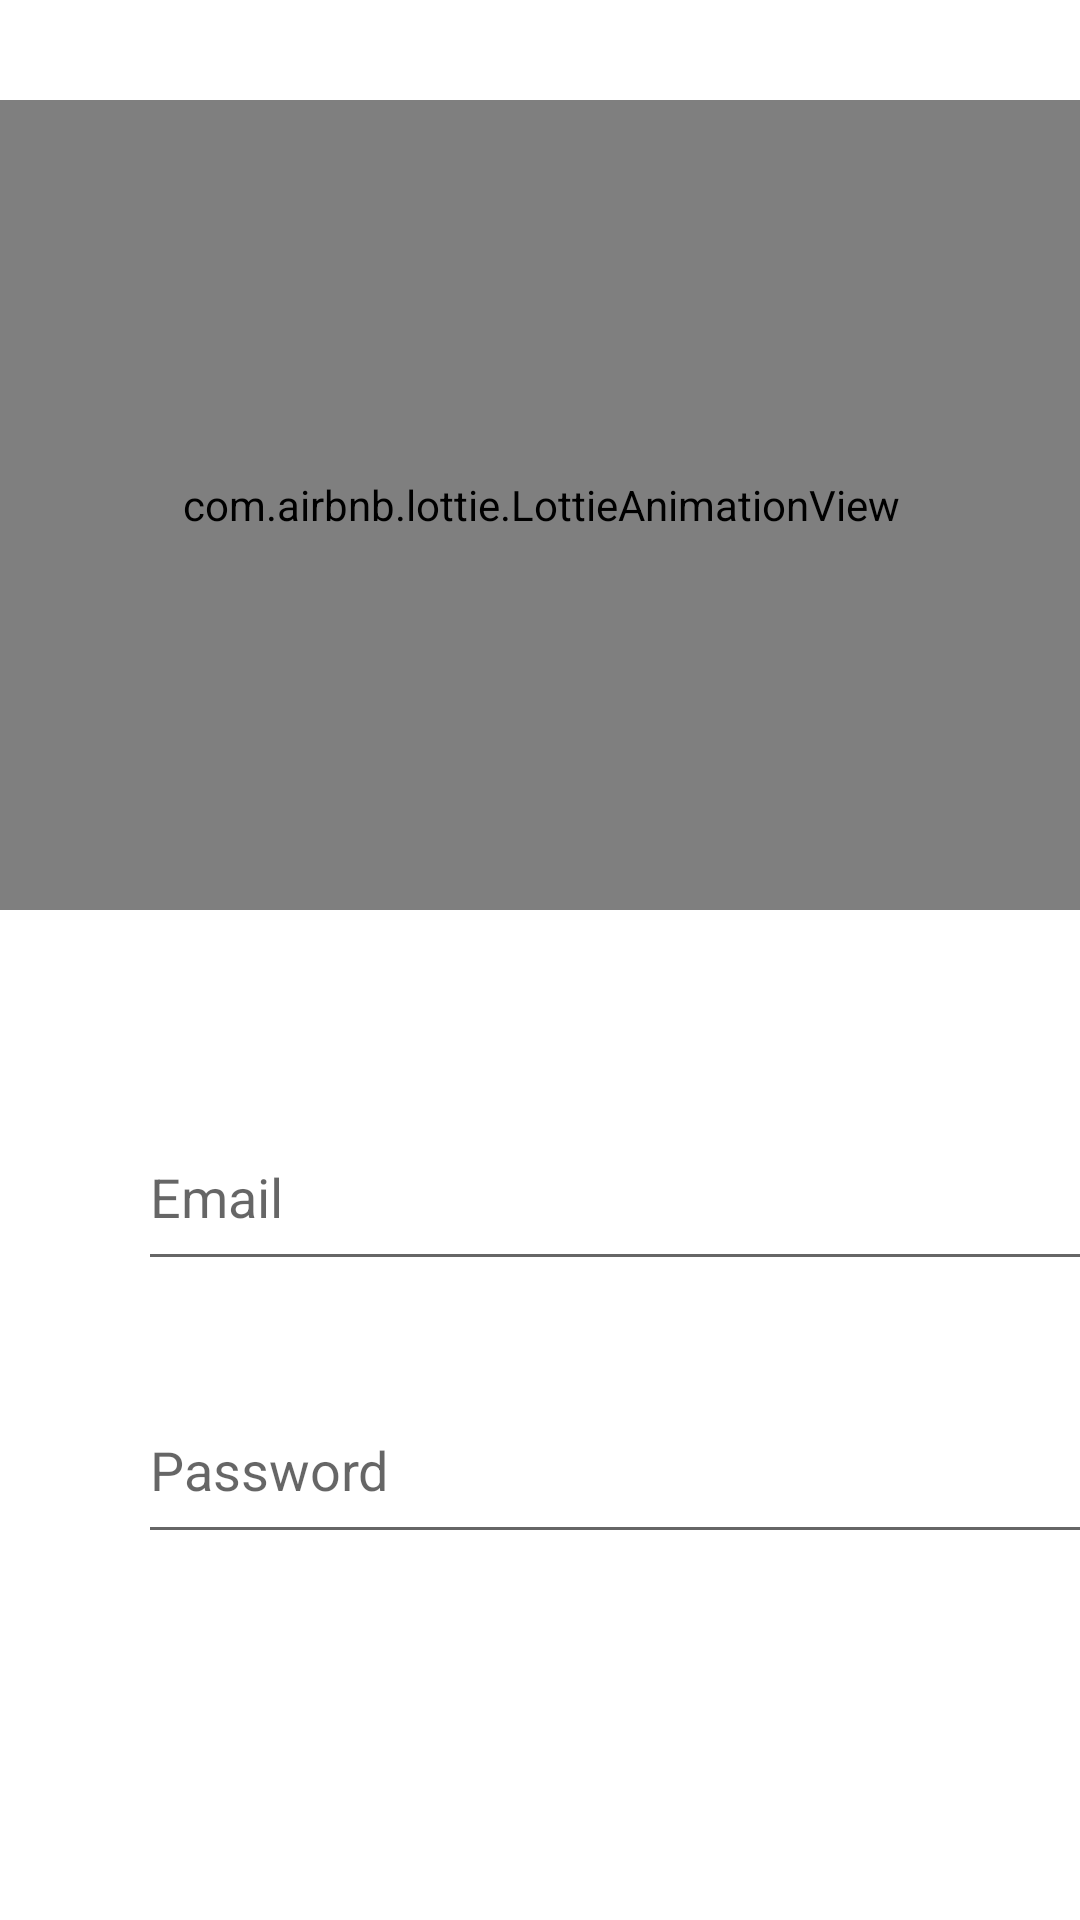

Produce the Android XML layout that renders to this screen, including the resource entries it uses.
<!-- AndroidManifest.xml: application theme Theme.HouseHoldSolutions -->
<!-- res/layout/activity_adminlogin.xml -->
<?xml version="1.0" encoding="utf-8"?>
<androidx.constraintlayout.widget.ConstraintLayout xmlns:android="http://schemas.android.com/apk/res/android"
    xmlns:app="http://schemas.android.com/apk/res-auto"
    xmlns:tools="http://schemas.android.com/tools"
    android:layout_width="match_parent"
    android:layout_height="match_parent"
    tools:context=".adminlogin">

    <androidx.constraintlayout.widget.ConstraintLayout
        android:layout_width="match_parent"
        android:layout_height="match_parent"
        tools:context=".MainActivity">

        <com.airbnb.lottie.LottieAnimationView
            android:id="@+id/animationView"
            android:layout_width="408dp"
            android:layout_height="270dp"
            app:layout_constraintBottom_toBottomOf="parent"
            app:layout_constraintEnd_toEndOf="parent"
            app:layout_constraintStart_toStartOf="parent"
            app:layout_constraintTop_toTopOf="parent"
            app:layout_constraintVertical_bias="0.09"
            app:lottie_autoPlay="true"
            app:lottie_loop="true"
            app:lottie_rawRes="@raw/house" />

        <EditText
            android:id="@+id/email"
            android:layout_width="319dp"
            android:layout_height="59dp"
            android:layout_marginStart="46dp"
            android:layout_marginLeft="46dp"
            android:layout_marginTop="368dp"
            android:layout_marginEnd="46dp"
            android:layout_marginRight="46dp"
            android:ems="10"
            android:hint="Email"
            android:inputType="textEmailAddress"
            app:layout_constraintEnd_toEndOf="parent"
            app:layout_constraintHorizontal_bias="0.0"
            app:layout_constraintStart_toStartOf="parent"
            app:layout_constraintTop_toTopOf="parent" />

        <EditText
            android:id="@+id/pswd"
            android:layout_width="319dp"
            android:layout_height="59dp"
            android:layout_marginStart="46dp"
            android:layout_marginLeft="46dp"
            android:layout_marginTop="32dp"
            android:layout_marginEnd="46dp"
            android:layout_marginRight="46dp"
            android:ems="10"
            android:hint="Password"
            android:inputType="textPassword"
            app:layout_constraintEnd_toEndOf="parent"
            app:layout_constraintHorizontal_bias="0.0"
            app:layout_constraintStart_toStartOf="parent"
            app:layout_constraintTop_toBottomOf="@+id/email" />

        <Button
            android:id="@+id/lgn"
            android:layout_width="155dp"
            android:layout_height="64dp"
            android:layout_marginStart="128dp"
            android:layout_marginLeft="128dp"
            android:layout_marginTop="45dp"
            android:layout_marginEnd="128dp"
            android:layout_marginRight="128dp"
            android:layout_marginBottom="191dp"
            android:fontFamily="@font/advent_pro_bold"
            android:text="Login"
            app:layout_constraintBottom_toBottomOf="parent"
            app:layout_constraintEnd_toEndOf="parent"
            app:layout_constraintStart_toStartOf="parent"
            app:layout_constraintTop_toBottomOf="@+id/pswd"
            app:layout_constraintVertical_bias="0.0" />

    </androidx.constraintlayout.widget.ConstraintLayout>

</androidx.constraintlayout.widget.ConstraintLayout>
<!-- resources referenced by this layout -->
<resources>
  <style name="Theme.HouseHoldSolutions" parent="Theme.MaterialComponents.DayNight.DarkActionBar">
          
          <item name="colorPrimary">@color/purple_500</item>
          <item name="colorPrimaryVariant">@color/purple_700</item>
          <item name="colorOnPrimary">@color/white</item>
          
          <item name="colorSecondary">@color/teal_200</item>
          <item name="colorSecondaryVariant">@color/teal_700</item>
          <item name="colorOnSecondary">@color/black</item>
          
          <item name="android:statusBarColor" tools:targetApi="l">?attr/colorPrimaryVariant</item>
          
      </style>
  <!-- not gathered from this repository: default colours our renderer supplied (Android Studio template values) -->
  <color name="purple_500">#FF6200EE</color>
  <color name="purple_700">#FF3700B3</color>
  <color name="teal_200">#FF03DAC5</color>
  <color name="teal_700">#FF018786</color>
  <color name="black">#FF000000</color>
  <color name="white">#FFFFFFFF</color>
</resources>
